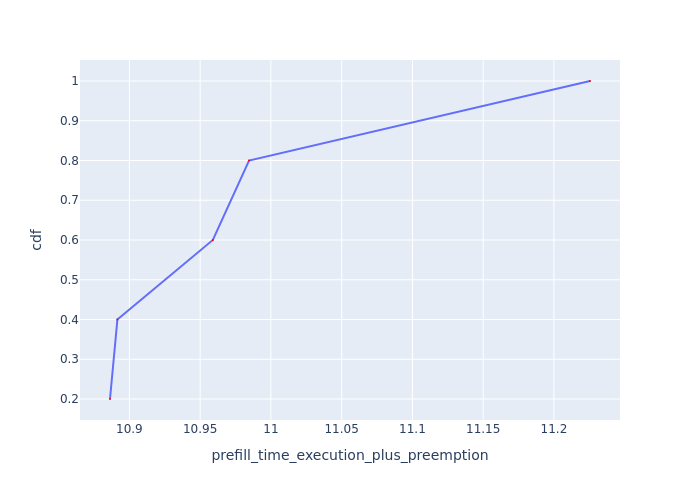

The table this chart was drawn from, first rows:
Request Id, prefill_time_execution_plus_preemption, cdf
0_2, 10.89, 0.2
0_1, 10.89, 0.4
0_3, 10.96, 0.6
0_4, 10.98, 0.8
0_0, 11.23, 1.0
